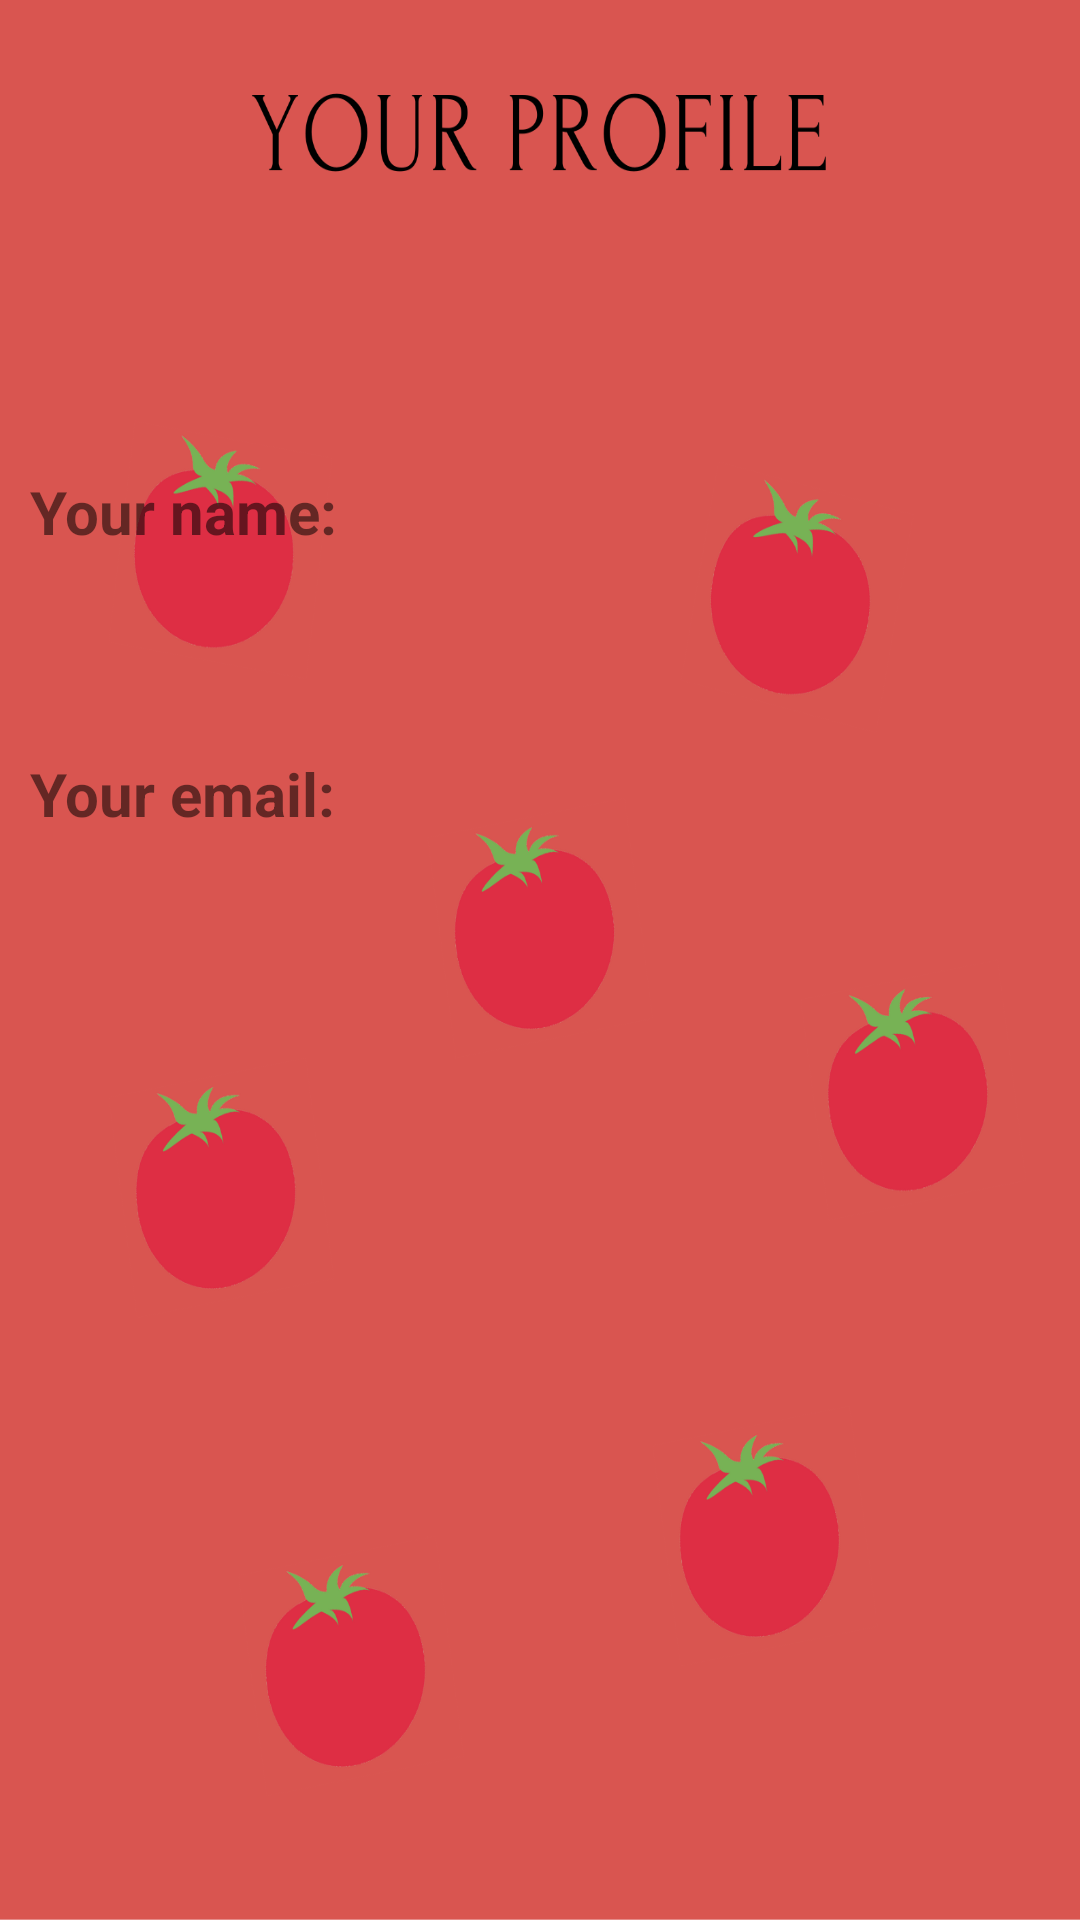

Reconstruct the res/layout file that produces this screen, plus the resources it refers to.
<!-- AndroidManifest.xml: application theme Theme.Focusing -->
<!-- res/layout/activity_profile.xml -->
<?xml version="1.0" encoding="utf-8"?>
<RelativeLayout xmlns:android="http://schemas.android.com/apk/res/android"
    xmlns:app="http://schemas.android.com/apk/res-auto"
    xmlns:tools="http://schemas.android.com/tools"
    android:layout_width="match_parent"
    android:layout_height="match_parent"
    android:background="@drawable/pomodoro_profile"
    tools:context=".Profile">

    <TextView
        android:id="@+id/tv_greeting"
        android:layout_width="wrap_content"
        android:layout_height="wrap_content"
        android:layout_marginLeft="15dp"
        android:layout_marginTop="100dp"
        android:textSize="20sp" />

    <TextView
        android:id="@+id/tv_name"
        android:layout_width="wrap_content"
        android:layout_height="wrap_content"
        android:text="  Your name:"
        android:textSize="20sp"
        android:textStyle="bold"
        android:layout_marginTop="30dp"
        android:layout_below="@id/tv_greeting"/>

    <TextView
        android:id="@+id/tv_name_2"
        android:layout_width="wrap_content"
        android:layout_height="wrap_content"
        android:textSize="20sp"
        android:layout_marginTop="10dp"
        android:layout_marginLeft="30dp"
        android:layout_below="@id/tv_name"/>

    <TextView
        android:id="@+id/tv_email"
        android:layout_width="wrap_content"
        android:layout_height="wrap_content"
        android:text="  Your email:"
        android:textSize="20sp"
        android:textStyle="bold"
        android:layout_marginTop="30dp"
        android:layout_below="@id/tv_name_2"/>

    <TextView
        android:id="@+id/tv_email_2"
        android:layout_width="wrap_content"
        android:layout_height="wrap_content"
        android:textSize="20sp"
        android:layout_marginLeft="30dp"
        android:layout_marginTop="10dp"
        android:layout_below="@id/tv_email"/>

</RelativeLayout>
<!-- resources referenced by this layout -->
<resources>
  <!-- drawable pomodoro_profile: png bitmap (drawable, 168052 bytes) -->
  <style name="Theme.Focusing" parent="Theme.MaterialComponents.DayNight.DarkActionBar">
          
          <item name="colorPrimary">@color/purple_500</item>
          <item name="colorPrimaryVariant">@color/purple_700</item>
          <item name="colorOnPrimary">@color/white</item>
          
          <item name="colorSecondary">@color/teal_200</item>
          <item name="colorSecondaryVariant">@color/teal_700</item>
          <item name="colorOnSecondary">@color/black</item>
          
          <item name="android:statusBarColor" tools:targetApi="l">?attr/colorPrimaryVariant</item>
          
      </style>
  <!-- not gathered from this repository: default colours our renderer supplied (Android Studio template values) -->
  <color name="purple_500">#FF6200EE</color>
  <color name="purple_700">#FF3700B3</color>
  <color name="teal_200">#FF03DAC5</color>
  <color name="teal_700">#FF018786</color>
  <color name="black">#FF000000</color>
  <color name="white">#FFFFFFFF</color>
</resources>
